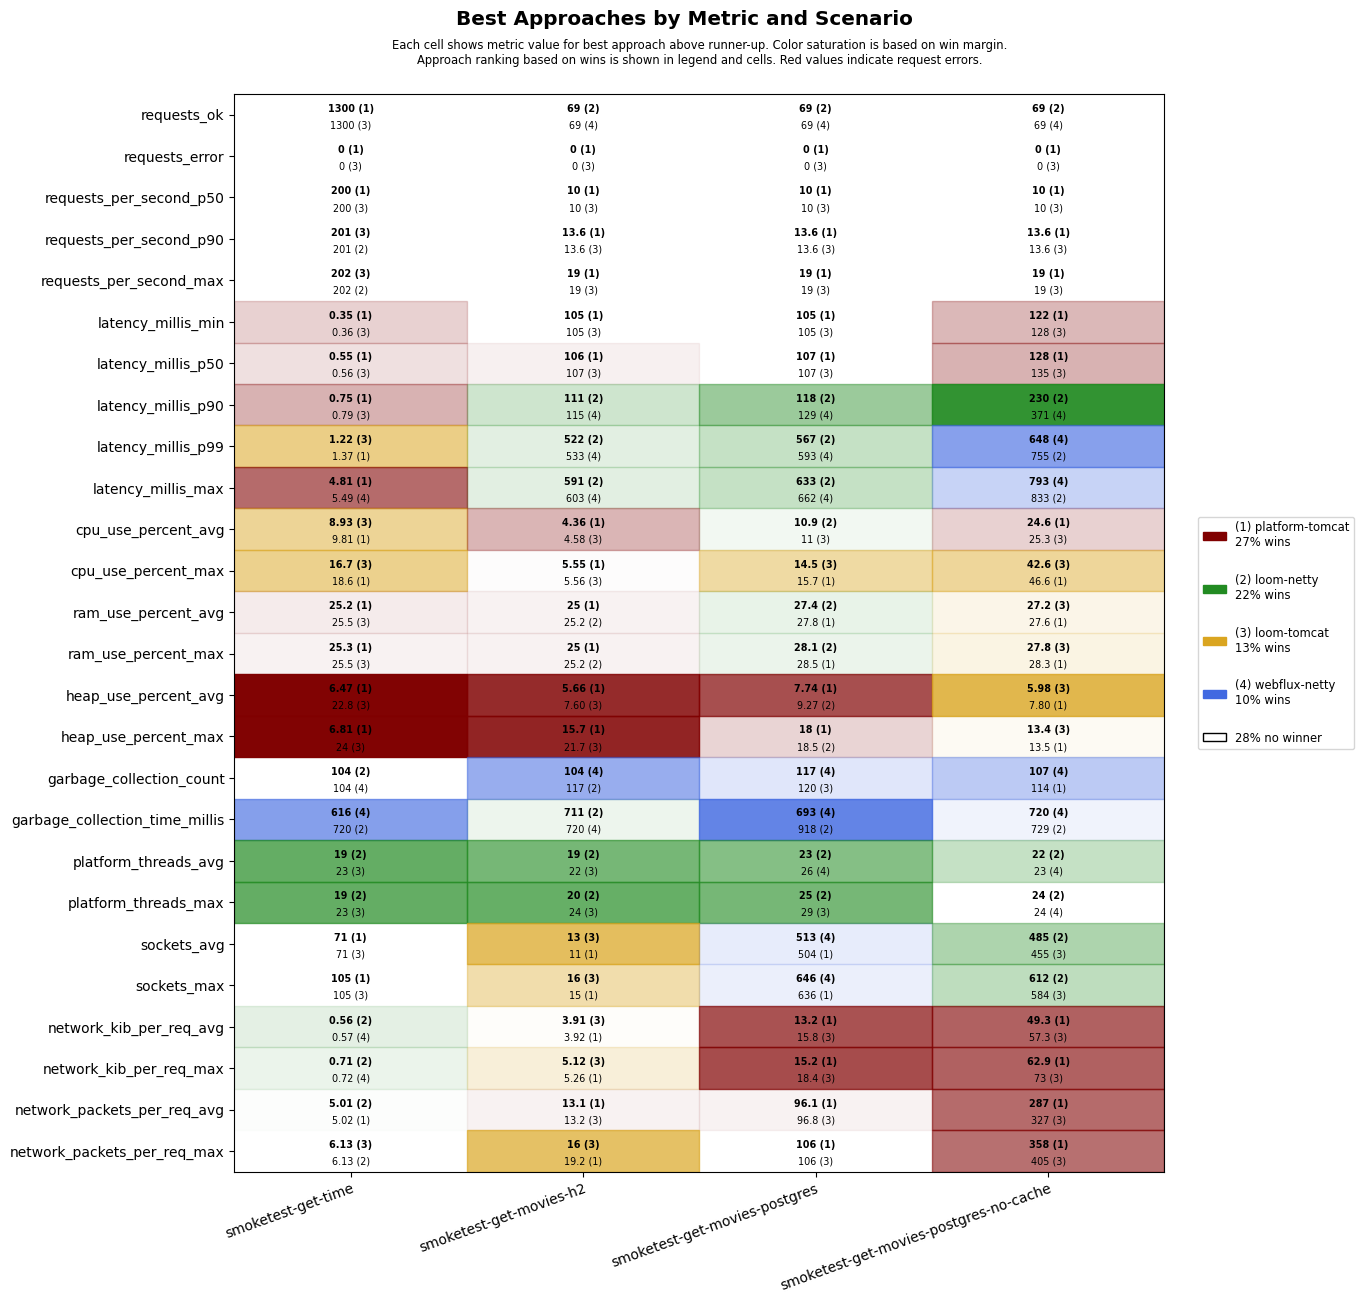

Source data for this figure (header and first rows):
scenario, approach, requests_ok, requests_error, requests_per_second_p50, requests_per_second_p90, requests_per_second_max, latency_millis_min, latency_millis_p50, latency_millis_p90, latency_millis_p99, latency_millis_max, cpu_use_percent_avg, cpu_use_percent_max, ram_use_percent_avg, ram_use_percent_max, heap_use_percent_avg, heap_use_percent_max, garbage_collection_count, garbage_collection_time_millis, platform_threads_avg, platform_threads_max, sockets_avg, sockets_max
smoketest-get-time, platform-tomcat, 1300, 0, 200, 200, 201, 0.35, 0.55, 0.75, 1.37, 4.81, 9.81, 18.6, 25.2, 25.3, 6.47, 6.81, 126, 1134, 99, 99, 71, 105
smoketest-get-time, loom-tomcat, 1300, 0, 200, 201, 202, 0.36, 0.56, 0.79, 1.22, 8.58, 8.93, 16.7, 25.5, 25.5, 22.8, 24.0, 117, 900, 23, 23, 71, 105
smoketest-get-time, loom-netty, 1300, 0, 200, 201, 202, 0.53, 0.83, 1.14, 1.56, 8.12, 13.3, 21.1, 25.5, 25.6, 23.0, 24.6, 104, 720, 19, 19, 71, 105
smoketest-get-time, webflux-netty, 1300, 0, 200, 201, 201, 0.48, 0.78, 1.13, 1.57, 5.49, 13.0, 20.5, 25.5, 25.6, 22.9, 24.4, 104, 616, 23, 23, 71, 105
smoketest-get-movies-h2, platform-tomcat, 68, 0, 10, 13.6, 19, 105, 106, 444, 1053, 1118, 4.36, 5.55, 25, 25.0, 5.66, 15.7, 142, 1290, 34, 38, 11, 15
smoketest-get-movies-h2, loom-tomcat, 68, 0, 10, 13.6, 19, 105, 107, 495, 1094, 1167, 4.58, 5.56, 25.8, 25.8, 7.60, 21.7, 165, 1374, 22, 24, 13, 16
smoketest-get-movies-h2, loom-netty, 69, 0, 10, 11.5, 15, 105, 107, 111, 522, 591, 4.99, 9.30, 25.2, 25.2, 20.9, 22.8, 117, 711, 19, 20, 11, 15
smoketest-get-movies-h2, webflux-netty, 69, 0, 10, 11.5, 15, 106, 107, 115, 533, 603, 4.83, 7.30, 25.2, 25.2, 21.4, 23.0, 104, 720, 22, 24, 11, 15
smoketest-get-movies-postgres, platform-tomcat, 68, 0, 10, 13.6, 19, 105, 107, 444, 1049, 1113, 12.6, 15.7, 27.8, 28.5, 7.74, 18.0, 130, 1166, 35, 39, 504, 636
smoketest-get-movies-postgres, loom-tomcat, 68, 0, 10, 13.6, 19, 105, 107, 487, 1076, 1154, 11.0, 14.5, 28.2, 28.8, 24.3, 28.0, 120, 968, 27, 29, 467, 598
smoketest-get-movies-postgres, loom-netty, 69, 0, 10, 11.8, 16, 105, 107, 118, 567, 633, 10.9, 16.5, 27.4, 28.1, 9.27, 18.5, 124, 918, 23, 25, 491, 624
smoketest-get-movies-postgres, webflux-netty, 69, 0, 10, 11.8, 16, 106, 108, 129, 593, 662, 11.3, 16.6, 28.1, 28.8, 22.9, 26.0, 117, 693, 26, 29, 513, 646
smoketest-get-movies-postgres-no-cache, platform-tomcat, 68, 0, 10, 13.6, 19, 122, 128, 462, 1062, 1129, 24.6, 46.6, 27.6, 28.3, 7.80, 13.5, 114, 901, 34, 36, 445, 574
smoketest-get-movies-postgres-no-cache, loom-tomcat, 66, 0, 10, 13.6, 19, 128, 135, 652, 1267, 1334, 25.3, 42.6, 27.2, 27.8, 5.98, 13.4, 142, 1288, 26, 28, 455, 584
smoketest-get-movies-postgres-no-cache, loom-netty, 69, 0, 10, 12.1, 17, 131, 137, 230, 755, 833, 25.7, 51.2, 28.5, 29.6, 23.6, 28.6, 117, 729, 22, 24, 485, 612
smoketest-get-movies-postgres-no-cache, webflux-netty, 69, 0, 10, 11.8, 16, 128, 140, 371, 648, 793, 31.0, 52.9, 28.1, 28.8, 14.7, 24.7, 107, 720, 23, 24, 442, 570
